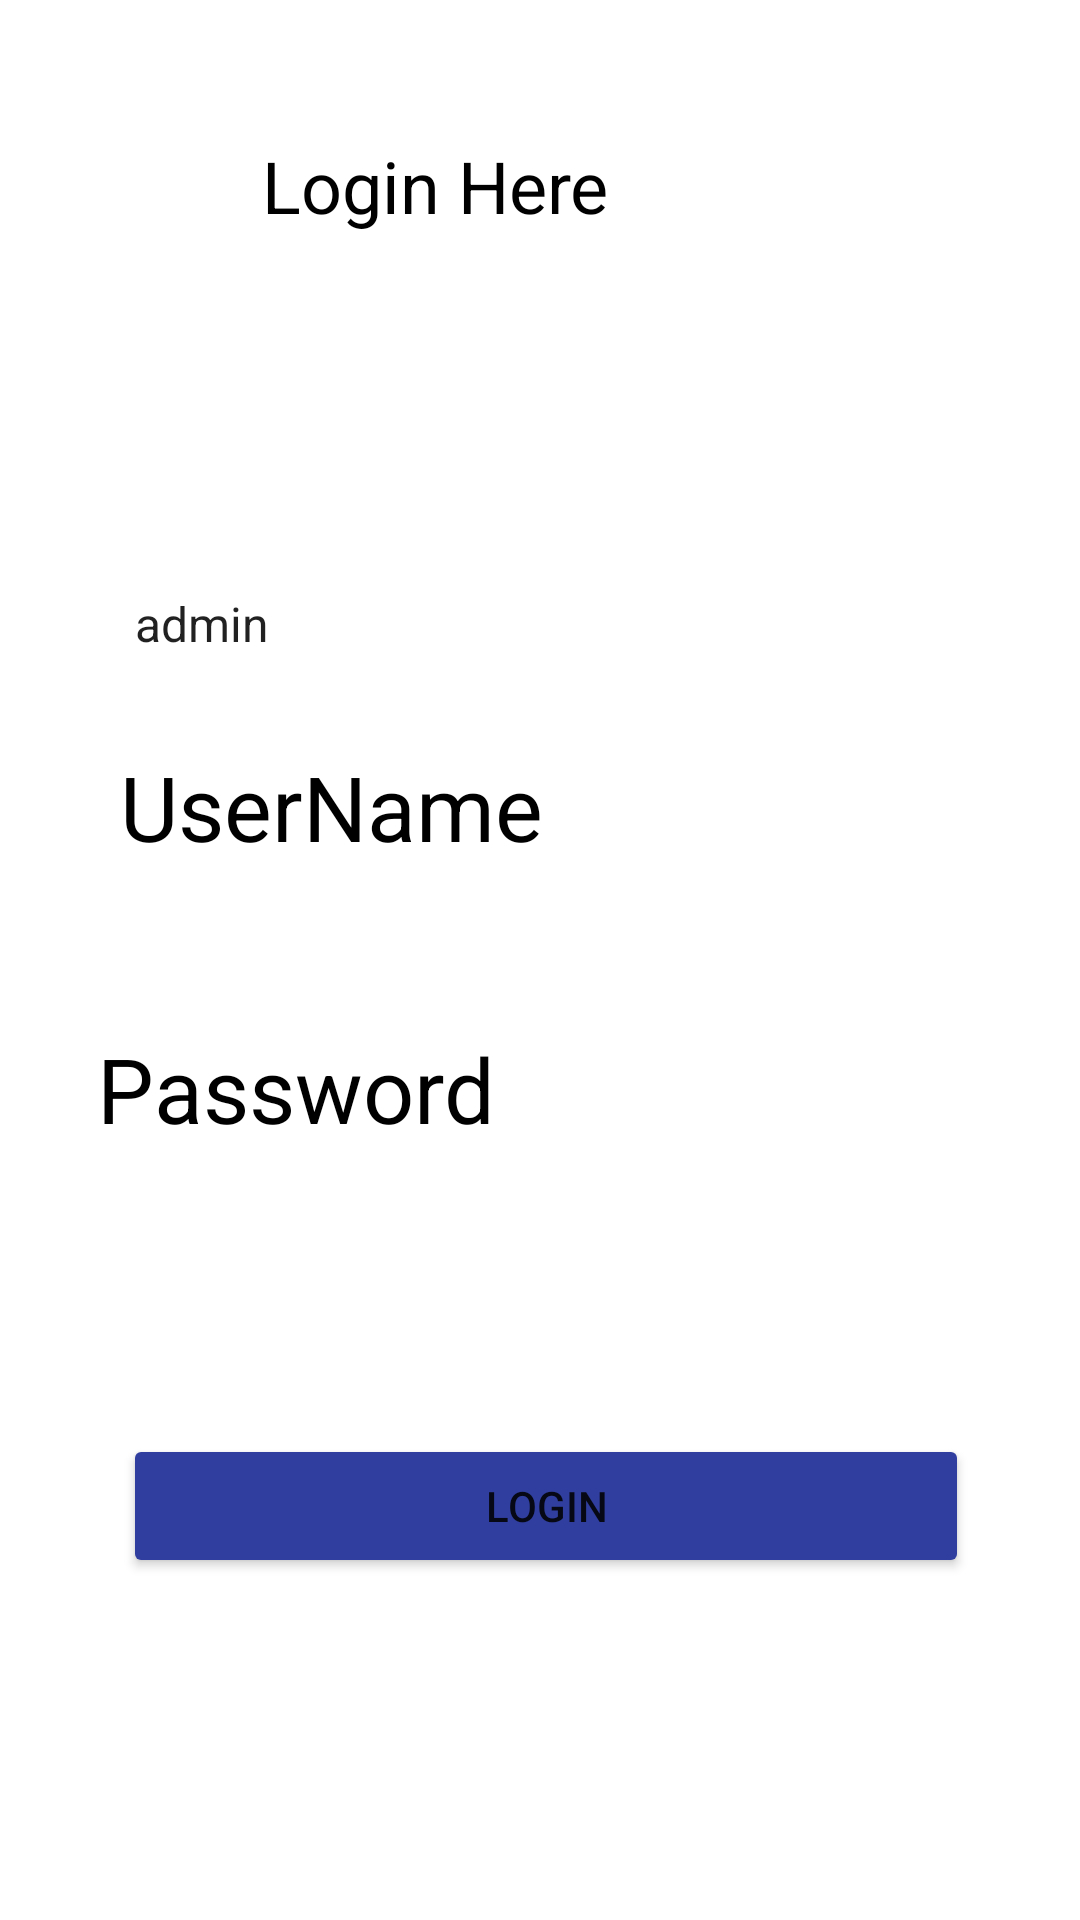

Reconstruct the res/layout file that produces this screen, plus the resources it refers to.
<!-- AndroidManifest.xml: application theme Theme.AttendanceManage -->
<!-- res/layout/activity_main2.xml -->
<?xml version="1.0" encoding="UTF-8"?>
    <RelativeLayout tools:context=".MainActivity2"
    android:background="@drawable/background_img3"
    android:layout_height="match_parent"
    android:layout_width="match_parent"
    xmlns:tools="http://schemas.android.com/tools"
    xmlns:app="http://schemas.android.com/apk/res-auto"
    xmlns:android="http://schemas.android.com/apk/res/android">

    <Spinner
        android:id="@+id/spinner"
        android:layout_width="104dp"
        android:layout_height="40dp"
        android:layout_alignParentEnd="true"
        android:layout_alignParentRight="true"
        android:layout_alignParentBottom="true"
        android:layout_marginEnd="219dp"
        android:layout_marginRight="219dp"
        android:layout_marginBottom="412dp"
        android:background="@color/white"
        android:entries="@array/spin" />

    <TextView
        android:id="@+id/textView"
        android:layout_width="wrap_content"
        android:layout_height="wrap_content"
        android:layout_alignParentEnd="true"
        android:layout_alignParentRight="true"
        android:layout_alignParentBottom="true"
        android:layout_marginEnd="157dp"
        android:layout_marginRight="157dp"
        android:layout_marginBottom="562dp"
        android:text="Login Here"
        android:textColor="@color/black"
        android:textSize="24sp" />

    <TextView
        android:id="@+id/textView2"
        android:layout_width="wrap_content"
        android:layout_height="wrap_content"
        android:layout_alignParentEnd="true"
        android:layout_alignParentRight="true"
        android:layout_alignParentBottom="true"
        android:layout_marginEnd="179dp"
        android:layout_marginRight="179dp"
        android:layout_marginBottom="351dp"
        android:text="UserName"
        android:textColor="@color/black"
        android:textSize="30sp" />

    <EditText android:background="@color/white"
        android:layout_height="wrap_content"
        android:layout_width="wrap_content"
        android:layout_marginBottom="312dp"
        android:layout_marginRight="114dp"
        android:layout_marginEnd="114dp"
        android:layout_alignParentBottom="true"
        android:layout_alignParentRight="true"
        android:layout_alignParentEnd="true"
        android:id="@+id/editText" android:text=""
        android:inputType="textPersonName"
        android:ems="10"/>

    <TextView
        android:id="@+id/textView3"
        android:layout_width="wrap_content"
        android:layout_height="wrap_content"
        android:layout_alignParentEnd="true"
        android:layout_alignParentRight="true"
        android:layout_alignParentBottom="true"
        android:layout_marginEnd="195dp"
        android:layout_marginRight="195dp"
        android:layout_marginBottom="257dp"
        android:text="Password"
        android:textColor="@color/black"
        android:textSize="30sp" />

    <EditText android:background="@color/white"
        android:layout_height="wrap_content"
        android:layout_width="wrap_content"
        android:layout_marginBottom="216dp"
        android:layout_marginRight="119dp"
        android:layout_marginEnd="119dp"
        android:layout_alignParentBottom="true"
        android:layout_alignParentRight="true"
        android:layout_alignParentEnd="true"
        android:id="@+id/editText3"
        android:text=""
        android:inputType="textPassword" android:ems="10"/>

    <Button
        android:id="@+id/button2"
        android:layout_width="305dp"
        android:layout_height="wrap_content"
        android:layout_alignParentStart="true"
        android:layout_alignParentLeft="true"
        android:layout_alignParentEnd="true"
        android:layout_alignParentRight="true"
        android:layout_alignParentBottom="true"
        android:layout_marginStart="41dp"
        android:layout_marginLeft="41dp"
        android:layout_marginEnd="37dp"
        android:layout_marginRight="37dp"
        android:layout_marginBottom="114dp"
        android:onClick="login"
        android:text="Login"
        app:backgroundTint="#303F9F" />

</RelativeLayout>
<!-- resources referenced by this layout -->
<resources>
  <string-array name="spin">
          <item>admin</item>
          <item>faculty</item>
      </string-array>
  <style name="Theme.AttendanceManage" parent="Theme.MaterialComponents.DayNight.DarkActionBar">
          
          <item name="colorPrimary">@color/purple_500</item>
          <item name="colorPrimaryVariant">@color/purple_700</item>
          <item name="colorOnPrimary">@color/white</item>
          
          <item name="colorSecondary">@color/teal_200</item>
          <item name="colorSecondaryVariant">@color/teal_700</item>
          <item name="colorOnSecondary">@color/black</item>
          
          <item name="android:statusBarColor" tools:targetApi="l">?attr/colorPrimaryVariant</item>
          
      </style>
  <!-- not gathered from this repository: default colours our renderer supplied (Android Studio template values) -->
  <color name="purple_500">#FF6200EE</color>
  <color name="purple_700">#FF3700B3</color>
  <color name="teal_200">#FF03DAC5</color>
  <color name="teal_700">#FF018786</color>
  <color name="black">#FF000000</color>
  <color name="white">#FFFFFFFF</color>
</resources>
